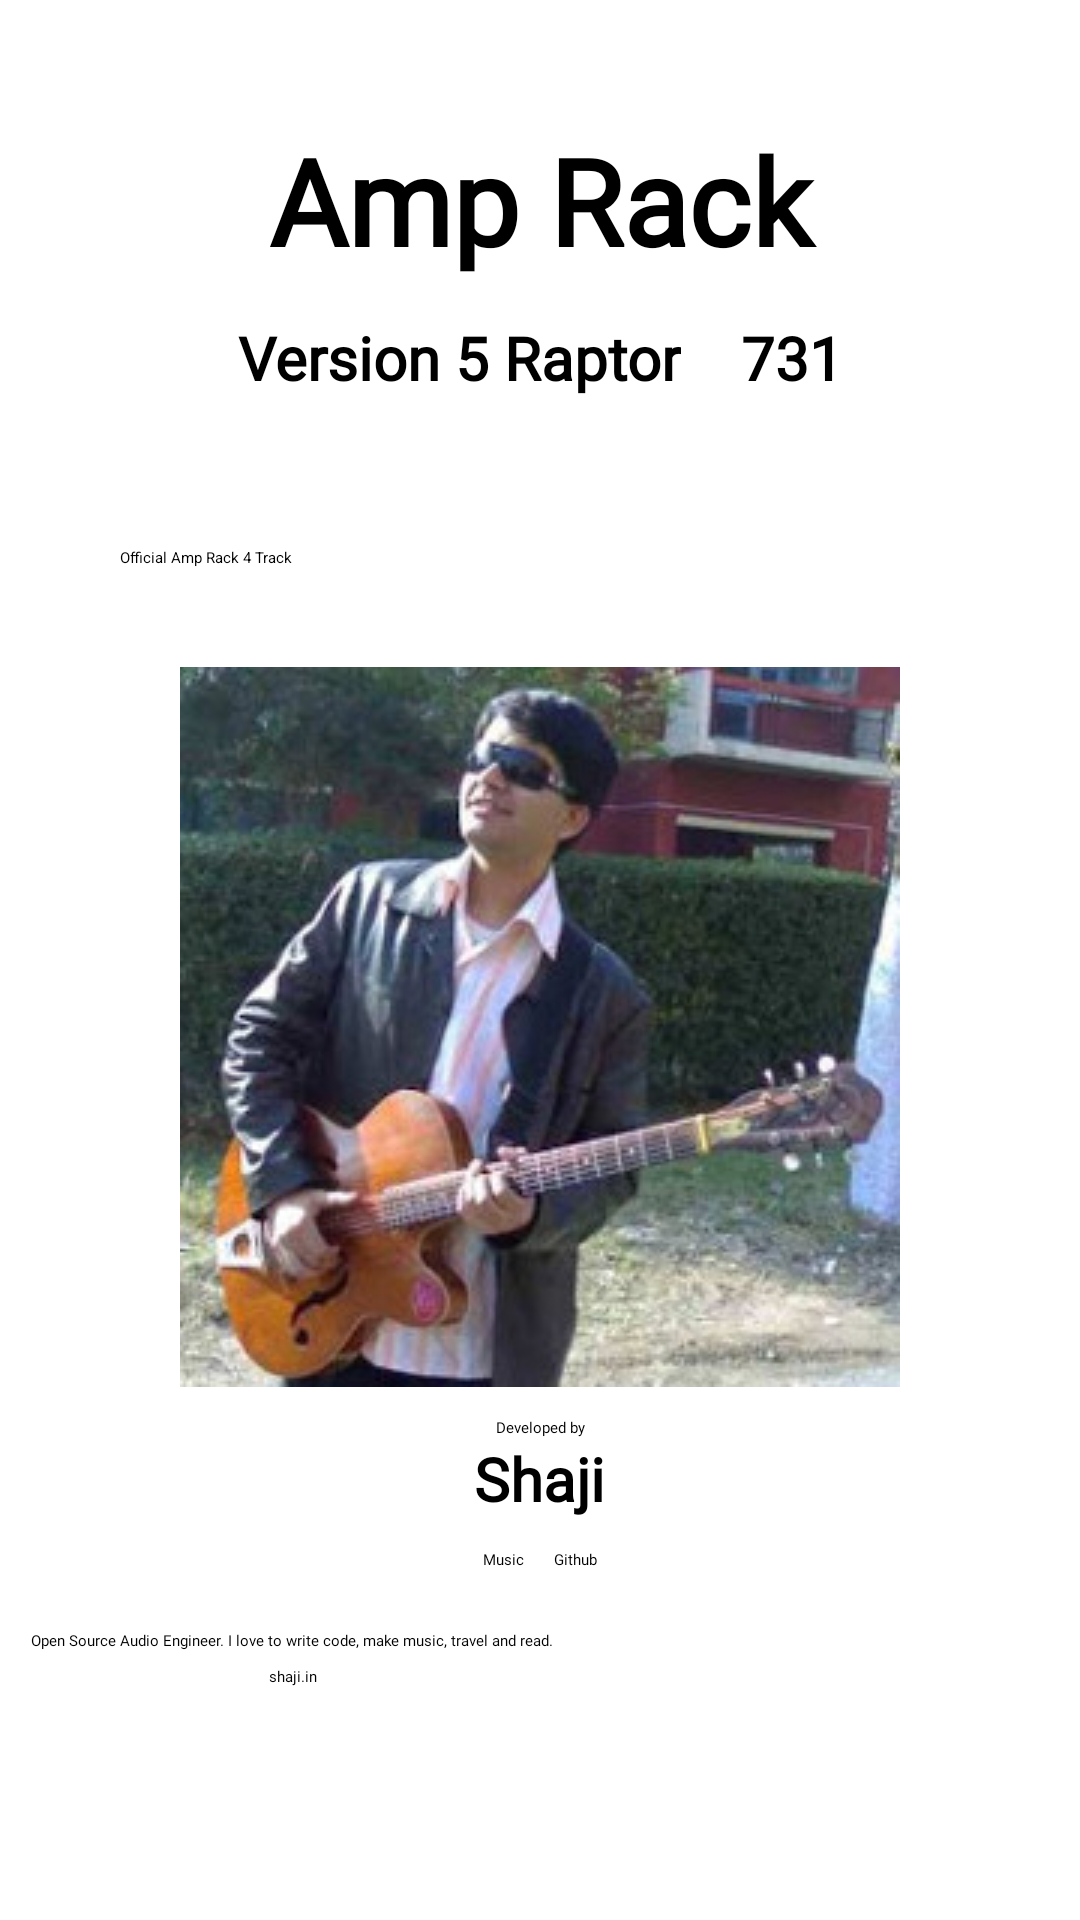

Android layout source for this screen:
<!-- AndroidManifest.xml: application theme Theme.MySplash -->
<!-- res/layout/activity_about.xml -->
<?xml version="1.0" encoding="utf-8"?>
<androidx.constraintlayout.widget.ConstraintLayout xmlns:android="http://schemas.android.com/apk/res/android"
    xmlns:app="http://schemas.android.com/apk/res-auto"
    xmlns:tools="http://schemas.android.com/tools"
    android:id="@+id/main"
    android:layout_width="match_parent"
    android:layout_height="match_parent"
    tools:context=".About">

    <LinearLayout
        android:layout_width="match_parent"
        android:layout_height="match_parent">
        <LinearLayout
            android:layout_width="match_parent"
            android:layout_height="wrap_content"
            android:orientation="vertical">
            <TextView
                android:layout_width="match_parent"
                android:layout_height="wrap_content"
                android:layout_gravity="center"
                android:gravity="center"
                android:fontFamily="@font/gruppo"
                android:textSize="40dp"
                android:layout_marginTop="30dp"
                android:layout_marginBottom="1dp"
                android:padding="10dp"
                android:textStyle="bold"
                android:text="@string/app_name"/>
            <LinearLayout
                android:layout_width="match_parent"
                android:layout_height="wrap_content"
                android:layout_gravity="center"
                android:gravity="center"
                android:orientation="horizontal">
                <TextView
                    android:layout_width="wrap_content"
                    android:layout_height="wrap_content"
                    android:layout_gravity="center"
                    android:gravity="center"
                    android:fontFamily="@font/gruppo"
                    android:textSize="20dp"
                    android:layout_marginTop="1dp"
                    android:layout_marginBottom="20dp"
                    android:padding="10dp"
                    android:textStyle="bold"
                    android:text="@string/app_version"/>
                <TextView
                    android:layout_width="wrap_content"
                    android:layout_height="wrap_content"
                    android:layout_gravity="center"
                    android:gravity="center"
                    android:fontFamily="@font/gruppo"
                    android:textSize="20dp"
                    android:layout_marginTop="1dp"
                    android:layout_marginBottom="20dp"
                    android:padding="10dp"
                    android:textStyle="bold"
                    android:text="@string/build_id"/>

            </LinearLayout>

            <LinearLayout
                android:layout_width="match_parent"
                android:layout_height="wrap_content"
                android:layout_margin="10dp"
                android:orientation="horizontal">
                <ToggleButton
                    android:layout_width="30dp"
                    android:layout_height="30dp"
                    android:background="@drawable/ic_baseline_pause_24"
                    android:textOn=""
                    android:id="@+id/btn"
                    android:textOff=""/>
                <TextView
                    android:layout_width="wrap_content"
                    android:layout_height="wrap_content"
                    android:text="Official Amp Rack 4 Track"/>
                <Space
                    android:layout_width="wrap_content"
                    android:layout_height="wrap_content"
                    android:layout_weight="1"/>
                <Button
                    android:id="@+id/download"
                    android:layout_width="30dp"
                    android:layout_height="30dp"
                    android:background="@drawable/baseline_download_24"/>
            </LinearLayout>
            <ImageView
                android:layout_width="match_parent"
                android:layout_height="wrap_content"
                android:src="@drawable/dev"/>

            <TextView
                android:layout_marginTop="10dp"
                android:layout_gravity="center"
                android:gravity="center"
                android:fontFamily="@font/comfortaa"
                android:layout_width="match_parent"
                android:layout_height="wrap_content"
                android:text="Developed by"/>
            <TextView
                android:layout_width="wrap_content"
                android:layout_height="wrap_content"
                android:layout_gravity="center"
                android:gravity="center"
                android:textStyle="bold"
                android:fontFamily="@font/comfortaa"
                android:textSize="20dp"
                android:text="Shaji"/>

            <LinearLayout
                android:layout_width="match_parent"
                android:layout_height="wrap_content"
                android:layout_gravity="center"
                android:gravity="center"
                android:layout_margin="5dp"
                android:orientation="horizontal">
                <Button
                    android:layout_width="wrap_content"
                    android:layout_height="wrap_content"
                    android:fontFamily="@font/comfortaa"
                    android:id="@+id/music"
                    android:layout_margin="5dp"
                    android:text="Music"/>
                <Button
                    android:layout_width="wrap_content"
                    android:layout_height="wrap_content"
                    android:layout_margin="5dp"
                    android:id="@+id/github"
                    android:fontFamily="@font/comfortaa"
                    android:text="Github"/>
            </LinearLayout>

            <ScrollView
                android:layout_width="match_parent"
                android:layout_height="wrap_content">
                <TextView
                    android:layout_width="wrap_content"
                    android:text="@string/about_dev"
                    android:fontFamily="@font/comfortaa"
                    android:layout_margin="5dp"
                    android:padding="5dp"
                    android:textAlignment="center"
                    android:layout_height="wrap_content"/>
            </ScrollView>

        </LinearLayout>
    </LinearLayout>

</androidx.constraintlayout.widget.ConstraintLayout>
<!-- resources referenced by this layout -->
<resources>
  <!-- drawable dev: jpg bitmap (drawable, 26885 bytes) -->
  <!-- drawable ic_baseline_pause_24 (drawable) -->
  <vector android:height="64dp" android:tint="#FFFFFF"
      android:viewportHeight="24" android:viewportWidth="24"
      android:width="64dp" xmlns:android="http://schemas.android.com/apk/res/android">
      <path android:fillColor="@android:color/white" android:pathData="M6,19h4L10,5L6,5v14zM14,5v14h4L18,5h-4z"/>
  </vector>
  <string name="about_dev">
          Open Source Audio Engineer. I love to write code, make music, travel and read.\n\n
          shaji.in
      </string>
  <string name="app_name">Amp Rack</string>
  <string name="app_version">Version 5 Raptor</string>
  <string name="build_id">731</string>
  <style name="Theme.MySplash" parent="Theme.SplashScreen">
          
          <item name="colorPrimary">#256c9a</item>
          <item name="colorPrimaryVariant">@color/teal</item>
          <item name="colorOnPrimary">@color/white</item>
          
          <item name="colorSecondary">@color/orange_red</item>
          <item name="colorSecondaryVariant">@color/dark_orange</item>
          <item name="colorOnSecondary">@color/white</item>
          
          <item name="android:statusBarColor" tools:targetApi="l">@color/black</item>
          <item name="windowSplashScreenBackground">@color/fui_transparent</item>
          <item name="windowSplashScreenAnimatedIcon">@mipmap/ic_launcher_foreground</item>
          <item name="postSplashScreenTheme">@style/Theme.AmpRack</item>
      </style>
  <color name="teal">#008080</color>
  <color name="white">#FFFFFF</color>
  <color name="orange_red">#FF4500</color>
  <color name="dark_orange">#FF8C00</color>
  <color name="black">#000000</color>
  <style name="Theme.AmpRack" parent="Theme.MaterialComponents.DayNight.DarkActionBar">
          
          <item name="colorPrimary">#2196F3</item>
          <item name="colorPrimaryVariant">@color/teal</item>
          <item name="colorOnPrimary">@color/white</item>
          
          <item name="colorSecondary">@color/dodger_blue</item>
  
          
          
  
          <item name="colorSecondaryVariant">@color/medium_sea_green</item>
          <item name="colorOnSecondary">@color/white</item>
          
          <item name="android:statusBarColor" tools:targetApi="l">?attr/colorPrimary</item>
          
      </style>
  <color name="dodger_blue">#1E90FF</color>
  <color name="medium_sea_green">#3CB371</color>
</resources>
